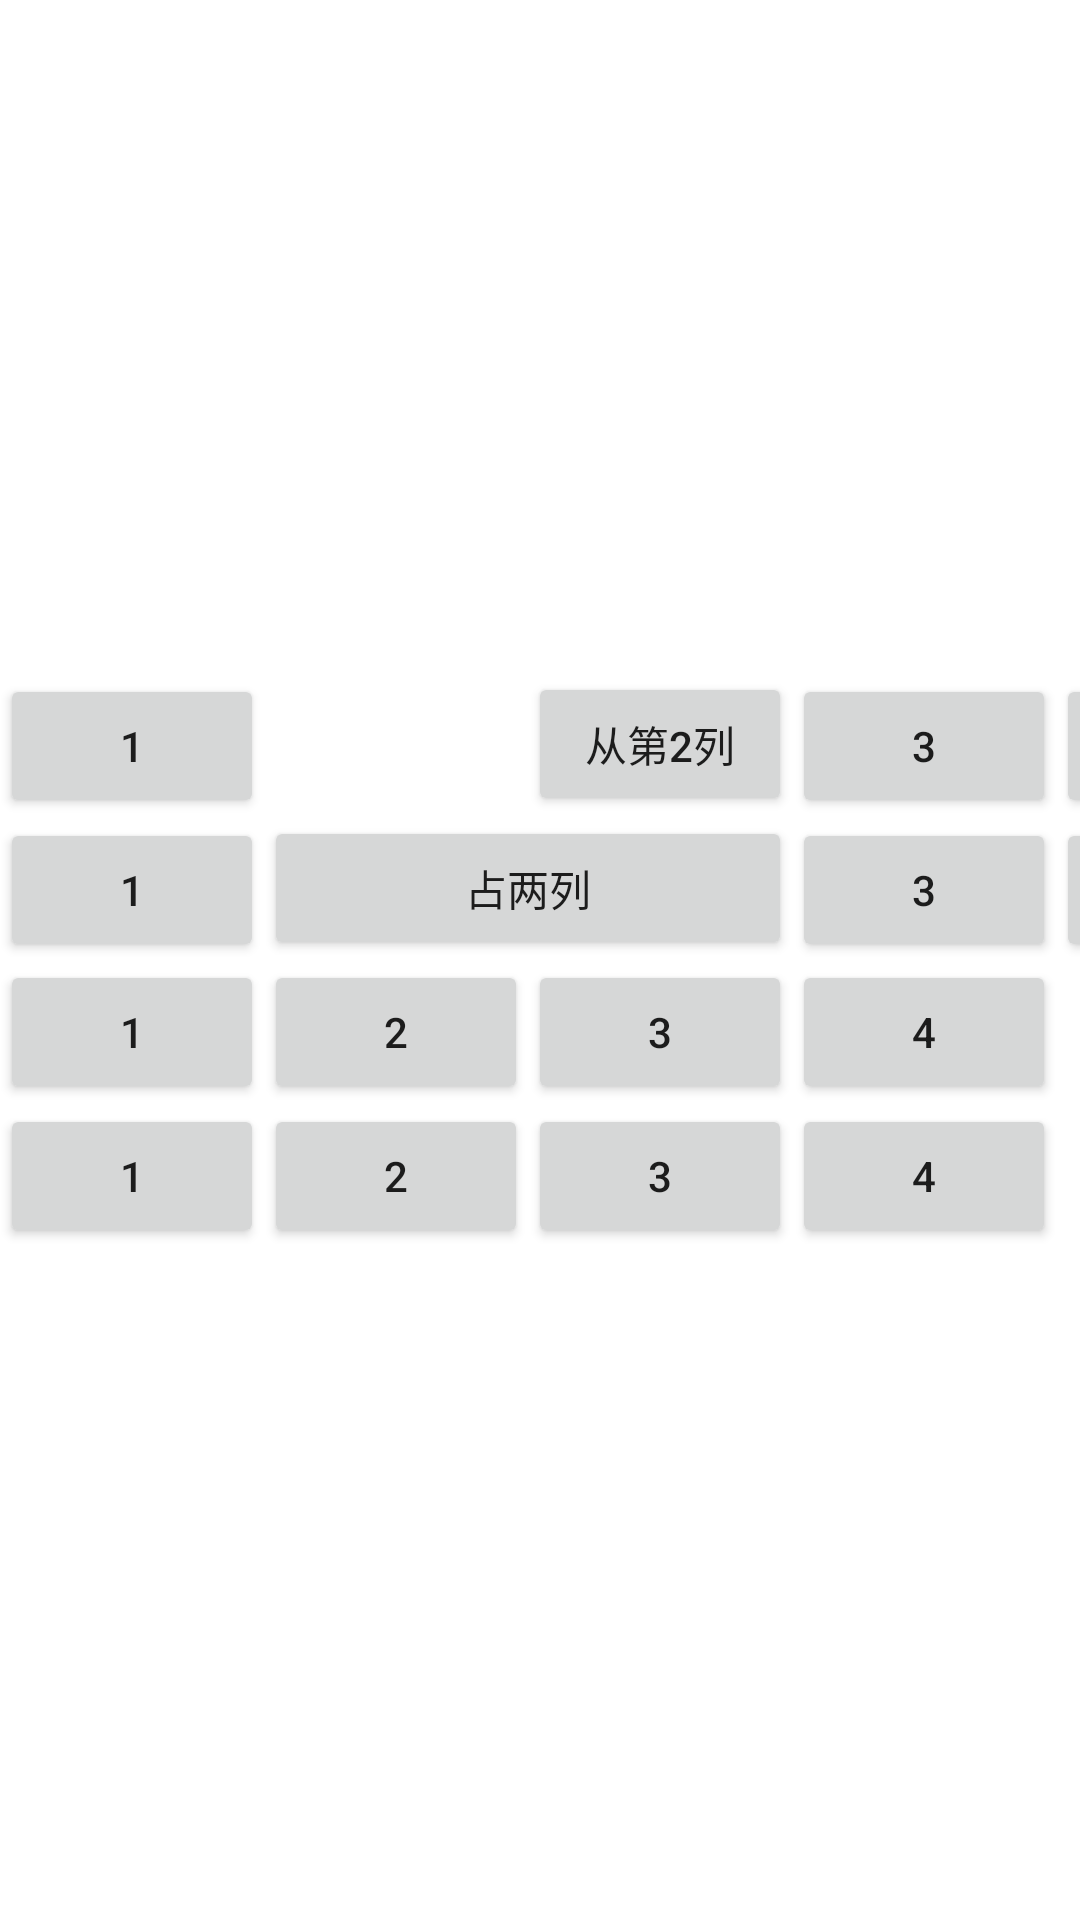

Layout XML and referenced resources for this Android screen:
<!-- AndroidManifest.xml: application theme Theme.Android_TableLayout -->
<!-- res/layout/activity_main5.xml -->
<?xml version="1.0" encoding="utf-8"?>
<LinearLayout xmlns:android="http://schemas.android.com/apk/res/android"
        xmlns:tools="http://schemas.android.com/tools"
        xmlns:app="http://schemas.android.com/apk/res-auto"
        android:layout_width="match_parent"
        android:layout_height="match_parent"
        android:orientation="vertical"
        android:gravity="center">

    <TableLayout
            android:layout_width="match_parent"
            android:layout_height="wrap_content">


        <TableRow>

            <Button
                    android:layout_width="wrap_content"
                    android:layout_height="wrap_content"
                    android:text="1" />

            <Button
                    android:layout_width="wrap_content"
                    android:layout_height="wrap_content"
                    android:layout_column="2"
                    android:text="从第2列" />

            <Button
                    android:layout_width="wrap_content"
                    android:layout_height="wrap_content"
                    android:text="3" />

            <Button
                    android:layout_width="wrap_content"
                    android:layout_height="wrap_content"
                    android:text="4" />

        </TableRow>

        <TableRow>

            <Button
                    android:layout_width="wrap_content"
                    android:layout_height="wrap_content"
                    android:text="1" />

            <Button
                    android:layout_width="wrap_content"
                    android:layout_height="wrap_content"
                    android:layout_span="2"
                    android:text="占两列" />

            <Button
                    android:layout_width="wrap_content"
                    android:layout_height="wrap_content"
                    android:text="3" />

            <Button
                    android:layout_width="wrap_content"
                    android:layout_height="wrap_content"
                    android:text="4" />

        </TableRow>

        <TableRow>

            <Button
                    android:layout_width="wrap_content"
                    android:layout_height="wrap_content"
                    android:text="1" />

            <Button
                    android:layout_width="wrap_content"
                    android:layout_height="wrap_content"
                    android:text="2" />

            <Button
                    android:layout_width="wrap_content"
                    android:layout_height="wrap_content"
                    android:text="3" />

            <Button
                    android:layout_width="wrap_content"
                    android:layout_height="wrap_content"
                    android:text="4" />

        </TableRow>

        <TableRow>

            <Button
                    android:layout_width="wrap_content"
                    android:layout_height="wrap_content"
                    android:text="1" />

            <Button
                    android:layout_width="wrap_content"
                    android:layout_height="wrap_content"
                    android:text="2" />

            <Button
                    android:layout_width="wrap_content"
                    android:layout_height="wrap_content"
                    android:text="3" />

            <Button
                    android:layout_width="wrap_content"
                    android:layout_height="wrap_content"
                    android:text="4" />

        </TableRow>


    </TableLayout>

</LinearLayout>
<!-- resources referenced by this layout -->
<resources>
  <style name="Theme.Android_TableLayout" parent="Theme.MaterialComponents.DayNight.DarkActionBar">
          
          <item name="colorPrimary">@color/purple_500</item>
          <item name="colorPrimaryVariant">@color/purple_700</item>
          <item name="colorOnPrimary">@color/white</item>
          
          <item name="colorSecondary">@color/teal_200</item>
          <item name="colorSecondaryVariant">@color/teal_700</item>
          <item name="colorOnSecondary">@color/black</item>
          
          <item name="android:statusBarColor">?attr/colorPrimaryVariant</item>
          
      </style>
  <!-- not gathered from this repository: default colours our renderer supplied (Android Studio template values) -->
  <color name="purple_500">#FF6200EE</color>
  <color name="purple_700">#FF3700B3</color>
  <color name="teal_200">#FF03DAC5</color>
  <color name="teal_700">#FF018786</color>
  <color name="black">#FF000000</color>
  <color name="white">#FFFFFFFF</color>
</resources>
